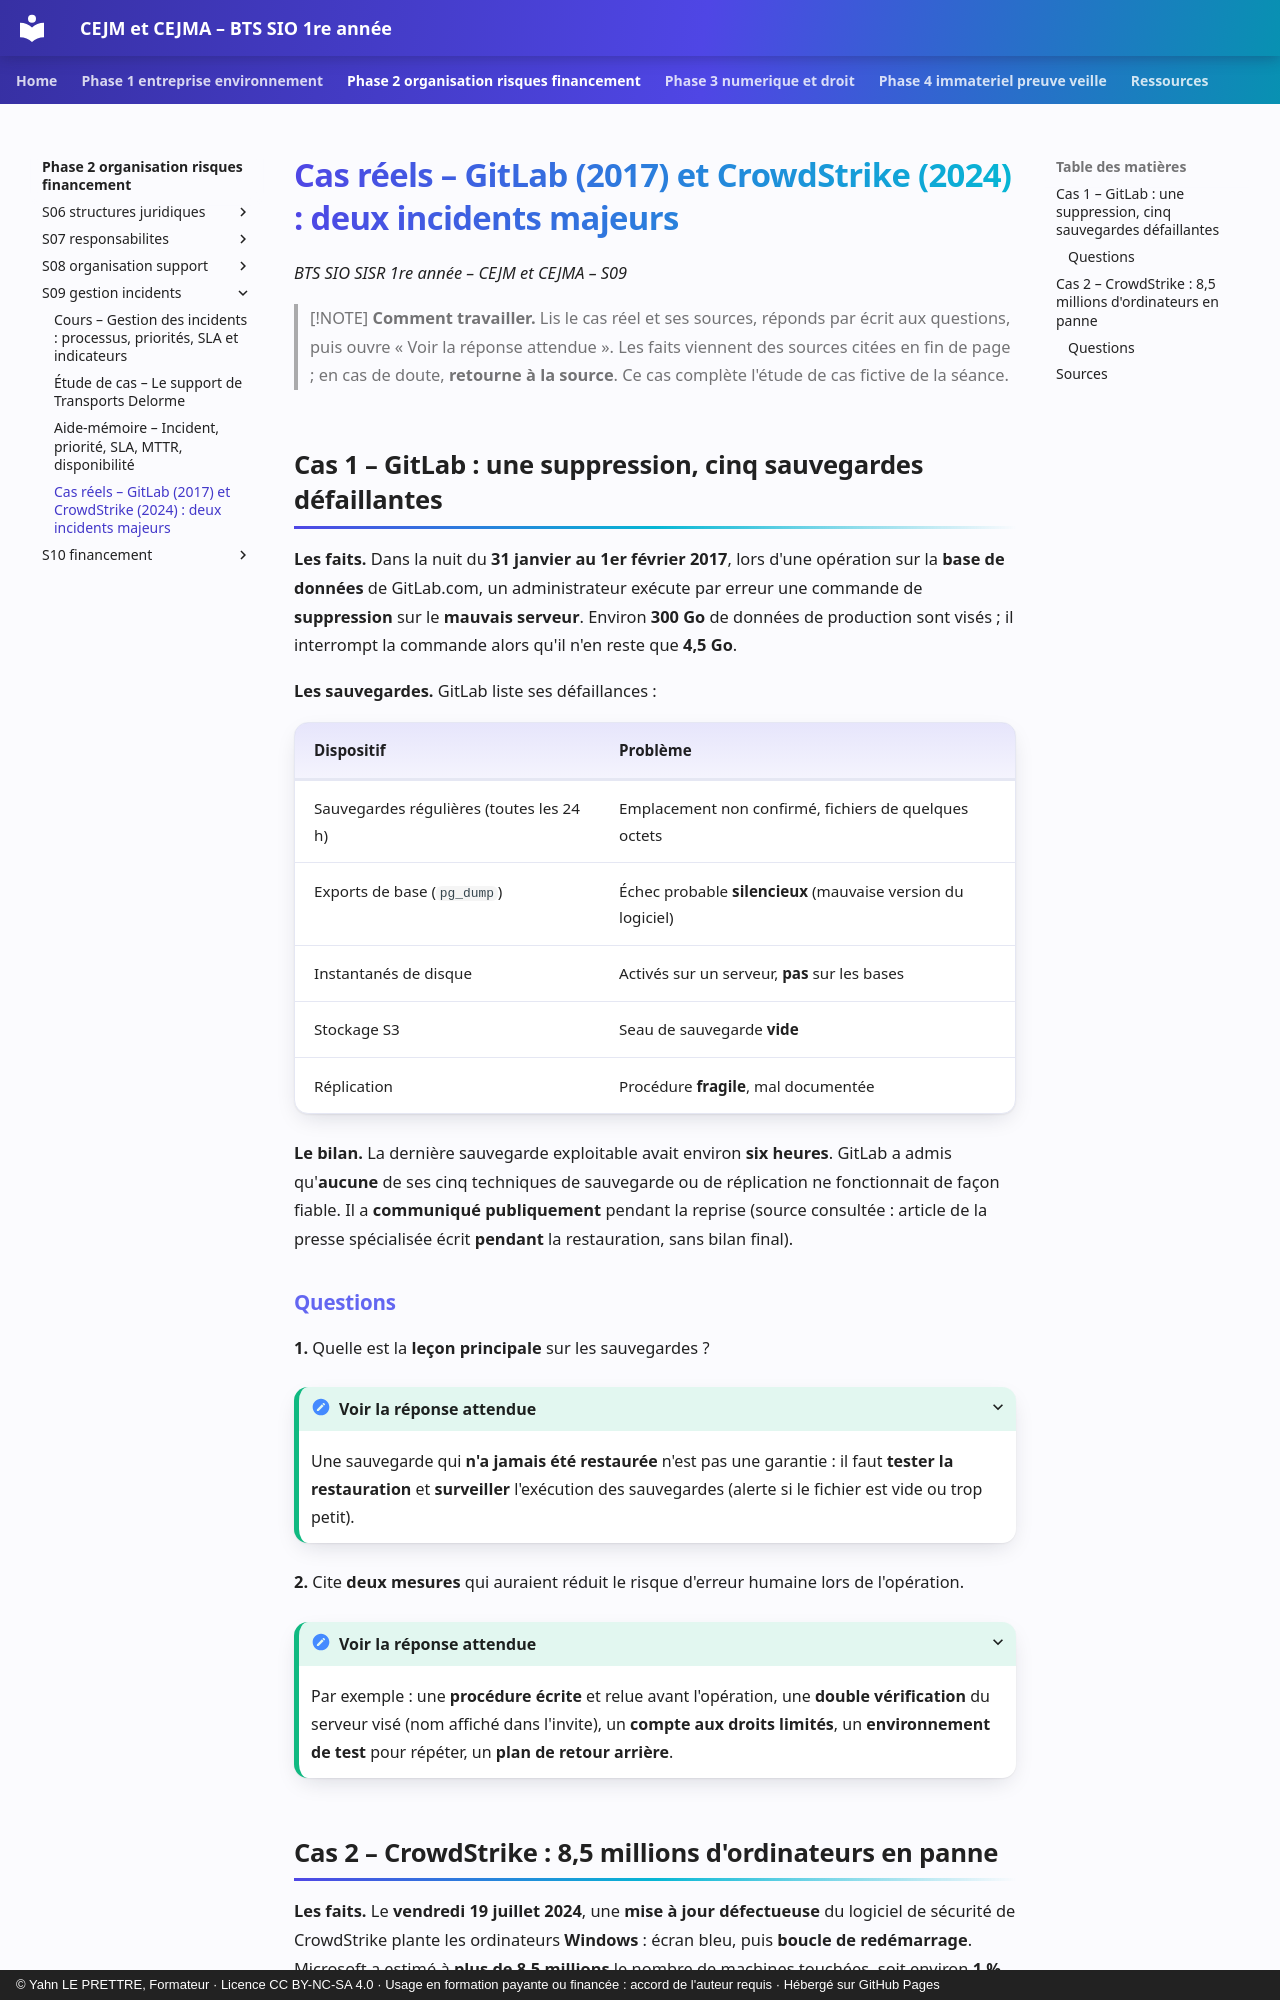

repository: YahnLP/bts1-sio-sisr-cejma · page: phase-2-organisation-risques-financement/S09-gestion-incidents/04-cas-reels/index.html · generator: mkdocs · copyright: © Yahn LE PRETTRE, Formateur · Licence CC BY-NC-SA 4.0 · Usage en formation payante ou financée : accord de l'auteur requis · Hébergé sur GitHub Pages

# Cas réels – GitLab (2017) et CrowdStrike (2024) : deux incidents majeurs

*BTS SIO SISR 1re année – CEJM et CEJMA – S09*

> [!NOTE]
> **Comment travailler.** Lis le cas réel et ses sources, réponds par écrit aux questions, puis ouvre « Voir la réponse attendue ». Les faits viennent des sources citées en fin de page ; en cas de doute, **retourne à la source**. Ce cas complète l'étude de cas fictive de la séance.

## Cas 1 – GitLab : une suppression, cinq sauvegardes défaillantes

**Les faits.** Dans la nuit du **31 janvier au 1er février 2017**, lors d'une opération sur la **base de données** de GitLab.com, un administrateur exécute par erreur une commande de **suppression** sur le **mauvais serveur**. Environ **300 Go** de données de production sont visés ; il interrompt la commande alors qu'il n'en reste que **4,5 Go**.

**Les sauvegardes.** GitLab liste ses défaillances :

| Dispositif | Problème |
|---|---|
| Sauvegardes régulières (toutes les 24 h) | Emplacement non confirmé, fichiers de quelques octets |
| Exports de base (`pg_dump`) | Échec probable **silencieux** (mauvaise version du logiciel) |
| Instantanés de disque | Activés sur un serveur, **pas** sur les bases |
| Stockage S3 | Seau de sauvegarde **vide** |
| Réplication | Procédure **fragile**, mal documentée |

**Le bilan.** La dernière sauvegarde exploitable avait environ **six heures**. GitLab a admis qu'**aucune** de ses cinq techniques de sauvegarde ou de réplication ne fonctionnait de façon fiable. Il a **communiqué publiquement** pendant la reprise (source consultée : article de la presse spécialisée écrit **pendant** la restauration, sans bilan final).

### Questions

**1.** Quelle est la **leçon principale** sur les sauvegardes ?

<details markdown="1">
<summary>Voir la réponse attendue</summary>

Une sauvegarde qui **n'a jamais été restaurée** n'est pas une garantie : il faut **tester la restauration** et **surveiller** l'exécution des sauvegardes (alerte si le fichier est vide ou trop petit).
</details>

**2.** Cite **deux mesures** qui auraient réduit le risque d'erreur humaine lors de l'opération.

<details markdown="1">
<summary>Voir la réponse attendue</summary>

Par exemple : une **procédure écrite** et relue avant l'opération, une **double vérification** du serveur visé (nom affiché dans l'invite), un **compte aux droits limités**, un **environnement de test** pour répéter, un **plan de retour arrière**.
</details>
